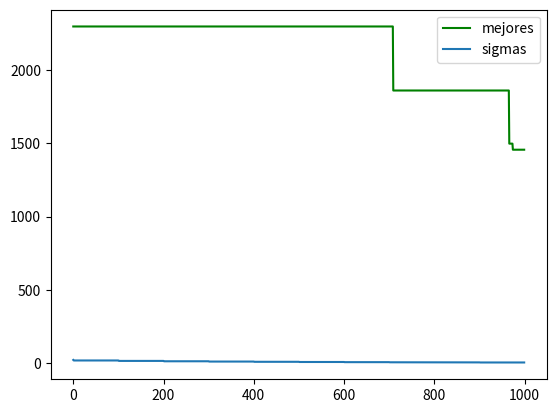

Write Python code to recreate this figure.
# La estrategia evolutiva de este programa es (μ, λ) donde solo los descendientes son considerados para la siguiente generacion.
from matplotlib import pyplot as plt
import numpy as np
from functools import reduce
from operator import mul

# Funciones a optimizar
def rosenbrock(x):
    result = 0
    for i in range(len(x) - 1):
        result += 100 * ((x[i] ** 2) - x[i + 1]) ** 2 + (1 - x[i]) ** 2
    return result

def ackley(x):
    summation1 = sum(xi**2 for xi in x)
    summation2 = sum(np.cos(2 * np.pi * xi) for xi in x)
    exp1 = np.exp(-0.2 * np.sqrt((1 / len(x)) * summation1))
    exp2 = np.exp((1 / len(x)) * summation2)
    result = (- 20) * exp1 - exp2 + np.e + 20
    return result

def griewank(x):
    summation = sum(xi**2 for xi in x)
    producer = reduce(mul, np.cos(x / np.sqrt(np.arange(1, len(x) + 1))))
    result = (1 / 4000) * summation - producer + 1
    return result

def rastrigin(x):
    summation = sum(xi**2 - 10 * np.cos(2 * np.pi * xi) for xi in x)
    result = summation + 10 * len(x)
    return result


# Estrategias evolutivas
def randSolution(interval, dimension):
    limInf, limSup = interval
    solution = np.round(np.random.uniform(limInf, limSup, dimension), 2)
    return solution

def clip(x, interval): # revisa los limites de las variables de decision
    limInf, limSup = interval
    return max(min(x, limSup), limInf)

def mutation(sigmaT, x, interval):
    newX = []
    for i in range(len(x)):
        newX.append(clip(np.round(x[i] + sigmaT * np.random.normal(0, 1), 2), interval))
    return newX

def crossover(parents, dimension):
    newX = []
    for i in range(dimension):
        index = np.random.randint(0, len(parents))
        newX.append(parents[index][i])
    return newX


def estrategiaEvolutiva(Gmax, dimension, interval, fun, mu, lamb, c, sigma):
    x = randSolution(interval, dimension) #solucion base/solución inicial (la podria tomar del conocimiento del problema)
    fx = fun(x)
    print('SOLUCION INICIAL', x, fx)
    bestSolution = []
    sigmas = []
    successes = 0
    ps = 0


    for gen in range(Gmax): # Numero maximo de generaciones
        if gen == 0:
            # Crea μ padres 
            parents = []
            for _ in range(mu):
                individual = mutation(sigma, x, interval)
                fitness = np.round(fun(individual), 4)
                parents.append([individual, fitness])
            print(f"Padres: {parents}")
        else:
            # Selecciona los nuevos padres a partir de los hijos generados en la generación anterior
            # Ordena los hijos por su fitness y selecciona los mejores μ para ser padres
            parents = sorted(offspring, key=lambda child: child[1])[:mu]

        # Crear λ hijos a partir de los μ padres
        offspring = []
        for _ in range(lamb):
            # Seleccionar aleatoriamente a dos padres para el cruce
            # Generar índices aleatorios
            parent_indices = np.random.choice(len(parents), 2, replace=False)
            # Usar índices para obtener los individuos
            p1, p2 = parents[parent_indices[0]][0], parents[parent_indices[1]][0]
            child = crossover([p1, p2], dimension)
            child = mutation(sigma, child, interval)
            offspring.append([child, np.round(fun(child), 4)])

            # Actualizar la mejor solución
            if offspring[-1][1] < fun(x):
                x = offspring[-1][0]
                successes += 1

        print(f"Generacion {gen} Descendientes:\n{offspring}")

        bestSolution.append(fun(x)) 
        sigmas.append(sigma)

        #Actualizar ps: frecuencia relativa de mutaciones exitosas.
        if gen % (10 * dimension) == 0: # calcula la proporción de éxito cada 10*n generaciones
            ps = successes / (gen + 1)
            #if gen%n == 0: # n mas grande  ps se mantiene mas generaciones 
            if ps > 1/5:
                sigma = sigma / c # no hay tantos éxitos por lo tanto explora regiones con tamaños de paso más grande 
            elif ps < 1/5:
                sigma = sigma * c  # encuentra región prometedora por lo tanto refina la solución actual(explotacion)
            # elif ps == 1/5: #caso contrario sigma queda con el mismo valor
            #   sigma = sigma
        
    return bestSolution, sigmas

Gmax = 1000
np.random.seed(123)
dimension = 10
fun = rosenbrock

if fun == rosenbrock:
    interval = (-2.048, 2.048)
elif fun == ackley:
    interval = (-32.768, 32.768)
elif fun == griewank:
    interval = (-600, 600)
elif fun == rastrigin:
    interval = (-5.12, 5.12)

mu = 20
lamb = 30 # Debe ser mayor que mu
sigma = 20 
c = 0.817 

best, sigmas = estrategiaEvolutiva(Gmax, dimension, interval, fun, mu, lamb, c, sigma)

print('BEST', best)
print('SIGMAS', sigmas)
plt.plot(range(0, len(best)), best, color = 'green', label='mejores')
plt.legend()
plt.show()
plt.plot(range(0, len(sigmas)), sigmas, label='sigmas')
plt.legend()

plt.show()
